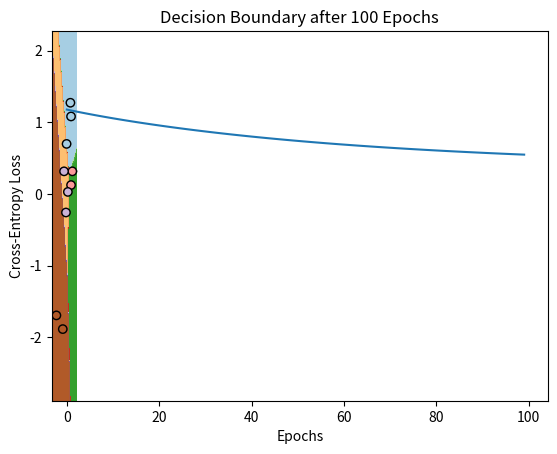

Here is the Python script that generated this plot:
# -*- coding: utf-8 -*-
"""CSCE_790_HW3_one_NN_DB

Automatically generated by Colab.

Original file is located at
    https://colab.research.google.com/<link-removed>
"""

import numpy as np
import matplotlib.pyplot as plt

def softmax(Z):
    exp_Z = np.exp(Z - np.max(Z, axis=0, keepdims=True))
    return exp_Z / np.sum(exp_Z, axis=0, keepdims=True)

def cross_entropy_loss(Y_pred, Y):
    return -np.mean(np.sum(Y * np.log(Y_pred + 1e-9), axis=0))

X = np.array([[0.1, 0.7, 0.8, 0.8, 1.0, 0.3, 0.0, -0.3, -0.5, -1.5],
              [1.2, 1.8, 1.6, 0.6, 0.8, 0.5, 0.2, 0.8, -1.5, -1.3]])
 # one-hot encoding for X - 4 classes
Y = np.array([[1, 1, 1, 0, 0, 0, 0, 0, 0, 0],
              [0, 0, 0, 1, 1, 0, 0, 0, 0, 0],
              [0, 0, 0, 0, 0, 1, 1, 1, 0, 0],
              [0, 0, 0, 0, 0, 0, 0, 0, 1, 1]])

# normalisation input
X = (X - np.mean(X, axis=1, keepdims=True)) / np.std(X, axis=1, keepdims=True)

np.random.seed(2024)
W = np.random.randn(4, 2) * np.sqrt(1 / 2)
b = np.zeros((4, 1))

eta = 0.1
epochs = 100
error_history = []

for epoch in range(epochs):
    Z = np.dot(W, X) + b
    Y_pred = softmax(Z)

    loss = cross_entropy_loss(Y_pred, Y)
    error_history.append(loss)

    error = Y_pred - Y
    dW = np.dot(error, X.T) / X.shape[1]
    db = np.sum(error, axis=1, keepdims=True) / X.shape[1]

    W -= eta * dW
    b -= eta * db

    if epoch % 10 == 0:
        print(f"Epoch {epoch}, Loss: {loss:.4f}")

plt.plot(range(epochs), error_history)
plt.xlabel('Epochs')
plt.ylabel('Cross-Entropy Loss')
plt.title('Training Error vs Epochs')
plt.show()

def db_plot(W, b, X, Y, epoch):
    x_min, x_max = X[0, :].min() - 1, X[0, :].max() + 1
    y_min, y_max = X[1, :].min() - 1, X[1, :].max() + 1
    xx, yy = np.meshgrid(np.linspace(x_min, x_max, 100),
                         np.linspace(y_min, y_max, 100))

    grid = np.c_[xx.ravel(), yy.ravel()].T
    Z = np.dot(W, grid) + b
    Y_pred = softmax(Z)
    class_pred = np.argmax(Y_pred, axis=0).reshape(xx.shape)

    plt.contourf(xx, yy, class_pred, alpha=0.8, cmap=plt.cm.Paired)
    plt.scatter(X[0, :], X[1, :], c=np.argmax(Y, axis=0), edgecolors='k', cmap=plt.cm.Paired)
    plt.title(f'Decision Boundary after {epoch} Epochs')
    plt.show()

db_plot(W, b, X, Y, epoch=3)
db_plot(W, b, X, Y, epoch=10)
db_plot(W, b, X, Y, epoch=100)